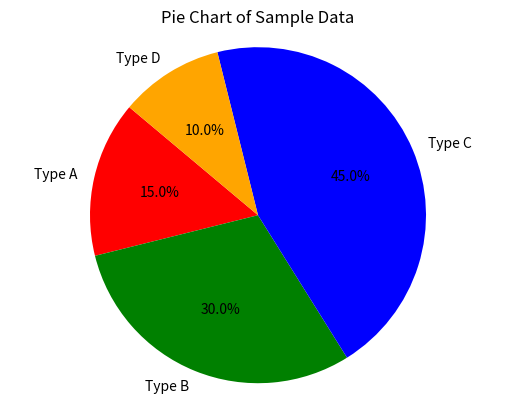

Source code (Python):
import matplotlib.pyplot as plt
# Sample data
labels = ['Type A', 'Type B', 'Type C', 'Type D']
sizes = [15, 30, 45, 10]
# Creating the pie chart
plt.pie(sizes, labels=labels, autopct='%1.1f%%', startangle=140, colors=['red', 'green', 'blue', 'orange'])
plt.title('Pie Chart of Sample Data')
plt.axis('equal')  # Equal aspect ratio ensures the pie chart is circular.
plt.show()